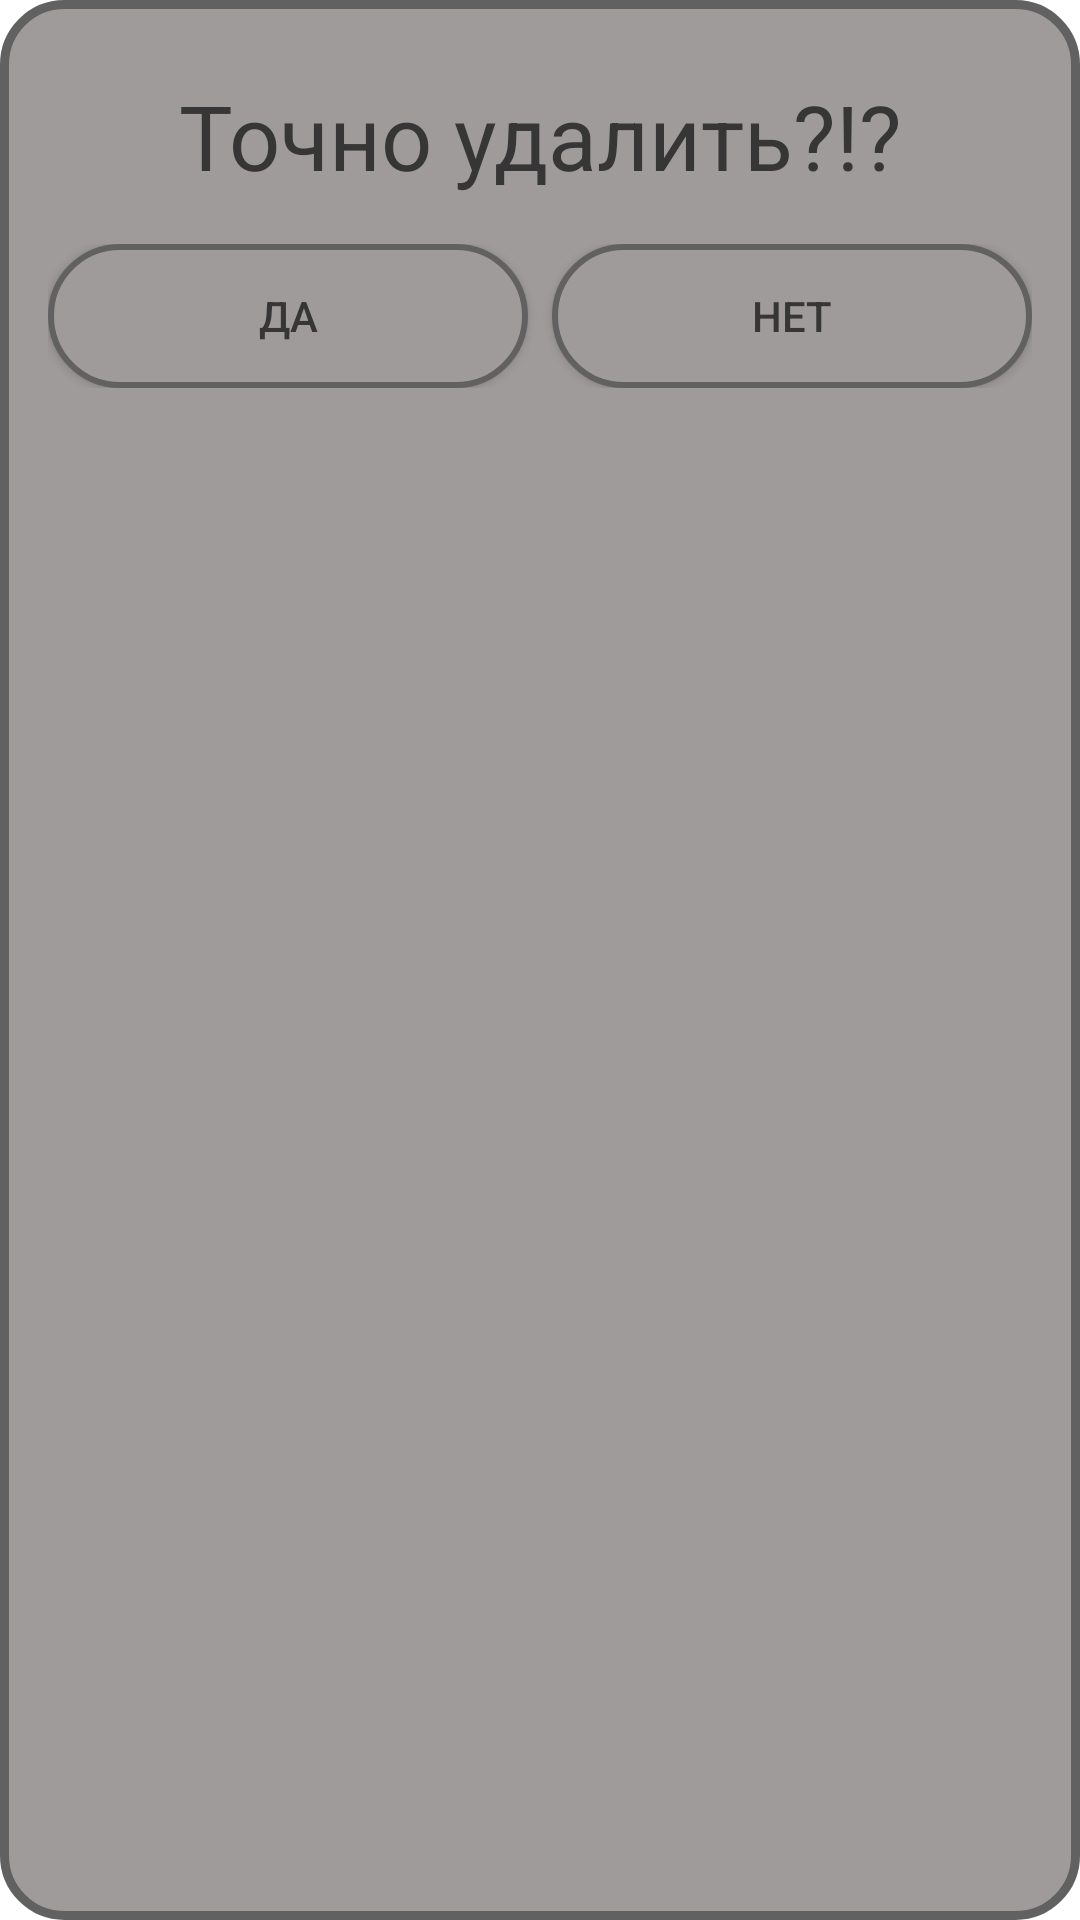

Android layout source for this screen:
<!-- AndroidManifest.xml: application theme Theme.Random_menu -->
<!-- res/layout/alert_dialog.xml -->
<?xml version="1.0" encoding="utf-8"?>
<LinearLayout
    xmlns:android="http://schemas.android.com/apk/res/android"
    android:layout_width="match_parent"
    android:layout_height="wrap_content"
    android:orientation="vertical"
    android:background="@drawable/back_item"
    android:layout_gravity="center"
    android:layout_margin="20dp"
    android:padding="16dp">

    <TextView
        android:id="@+id/dialogTitle"
        android:layout_width="match_parent"
        android:layout_height="wrap_content"
        android:textSize="0sp"
        android:gravity="center"
        android:textColor="?attr/colorFont"
        android:paddingBottom="8dp" />

    <TextView
        android:id="@+id/dialogMessage"
        android:layout_width="match_parent"
        android:layout_height="wrap_content"
        android:gravity="center"
        android:text="@string/complete_delete"
        android:textSize="@dimen/main_text_size"
        android:textColor="?attr/colorFont" />

    <LinearLayout
        android:layout_width="match_parent"
        android:layout_height="wrap_content"
        android:orientation="horizontal"
        android:gravity="end"
        android:paddingTop="16dp">

        <androidx.appcompat.widget.AppCompatButton
            android:id="@+id/positiveButton"
            android:layout_width="wrap_content"
            android:layout_height="wrap_content"
            android:text="Да"
            android:layout_weight="1"
            android:background="@drawable/back_button"
            android:textColor="?attr/colorFont" />

        <androidx.appcompat.widget.AppCompatButton
            android:id="@+id/negativeButton"
            android:layout_width="wrap_content"
            android:layout_weight="1"
            android:layout_height="wrap_content"
            android:text="Нет"
            android:background="@drawable/back_button"
            android:textColor="?attr/colorFont"
            android:layout_marginStart="8dp" />
    </LinearLayout>
</LinearLayout>
<!-- resources referenced by this layout -->
<resources>
  <dimen name="main_text_size">30sp</dimen>
  <!-- drawable back_button (drawable) -->
  <?xml version="1.0" encoding="utf-8"?>
  <shape xmlns:android="http://schemas.android.com/apk/res/android"
      android:shape="rectangle" >
  
      
      <solid
          android:color="?attr/colorPrimary" >
      </solid>
  
      
      <stroke
          android:width="2dp"
          android:color="?attr/colorBorder" >
      </stroke>
  
      
      <corners
          android:radius="50dp"
          >
      </corners>
  
  </shape>
  <!-- drawable back_item (drawable) -->
  <?xml version="1.0" encoding="utf-8"?>
  <shape xmlns:android="http://schemas.android.com/apk/res/android"
      android:shape="rectangle" >
  
      
      <solid
          android:color="?attr/colorPrimary" >
      </solid>
  
      
      <stroke
          android:width="3dp"
          android:color="?attr/colorBorder" >
      </stroke>
  
      
      <corners
          android:radius="20dp"
          >
      </corners>
  
  </shape>
  <string name="complete_delete">Точно удалить?!?</string>
  <style name="Theme.Random_menu" parent="Theme.MaterialComponents.DayNight.NoActionBar">
          
          
          <item name="android:candidatesTextStyleSpans">candidates</item>
          <item name="colorPrimaryDark">@color/lightColorBackground</item>
          <item name="android:statusBarColor">@color/lightColorBackground</item>
          <item name="colorBackground">@color/lightColorBackground</item>
          <item name="colorPrimary">@color/lightColorPrimary</item>
          <item name="colorSecondary">@color/lightColorSecondary</item>
          <item name="colorFont">@color/lightColorFont</item>
          <item name="colorBorder">@color/lightColorBorder</item>
      </style>
  <color name="lightColorBackground">#898686</color>
  <color name="lightColorPrimary">#A09B9B</color>
  <color name="lightColorSecondary">#898787</color>
  <color name="lightColorFont">#373636</color>
  <color name="lightColorBorder">#616161</color>
</resources>
